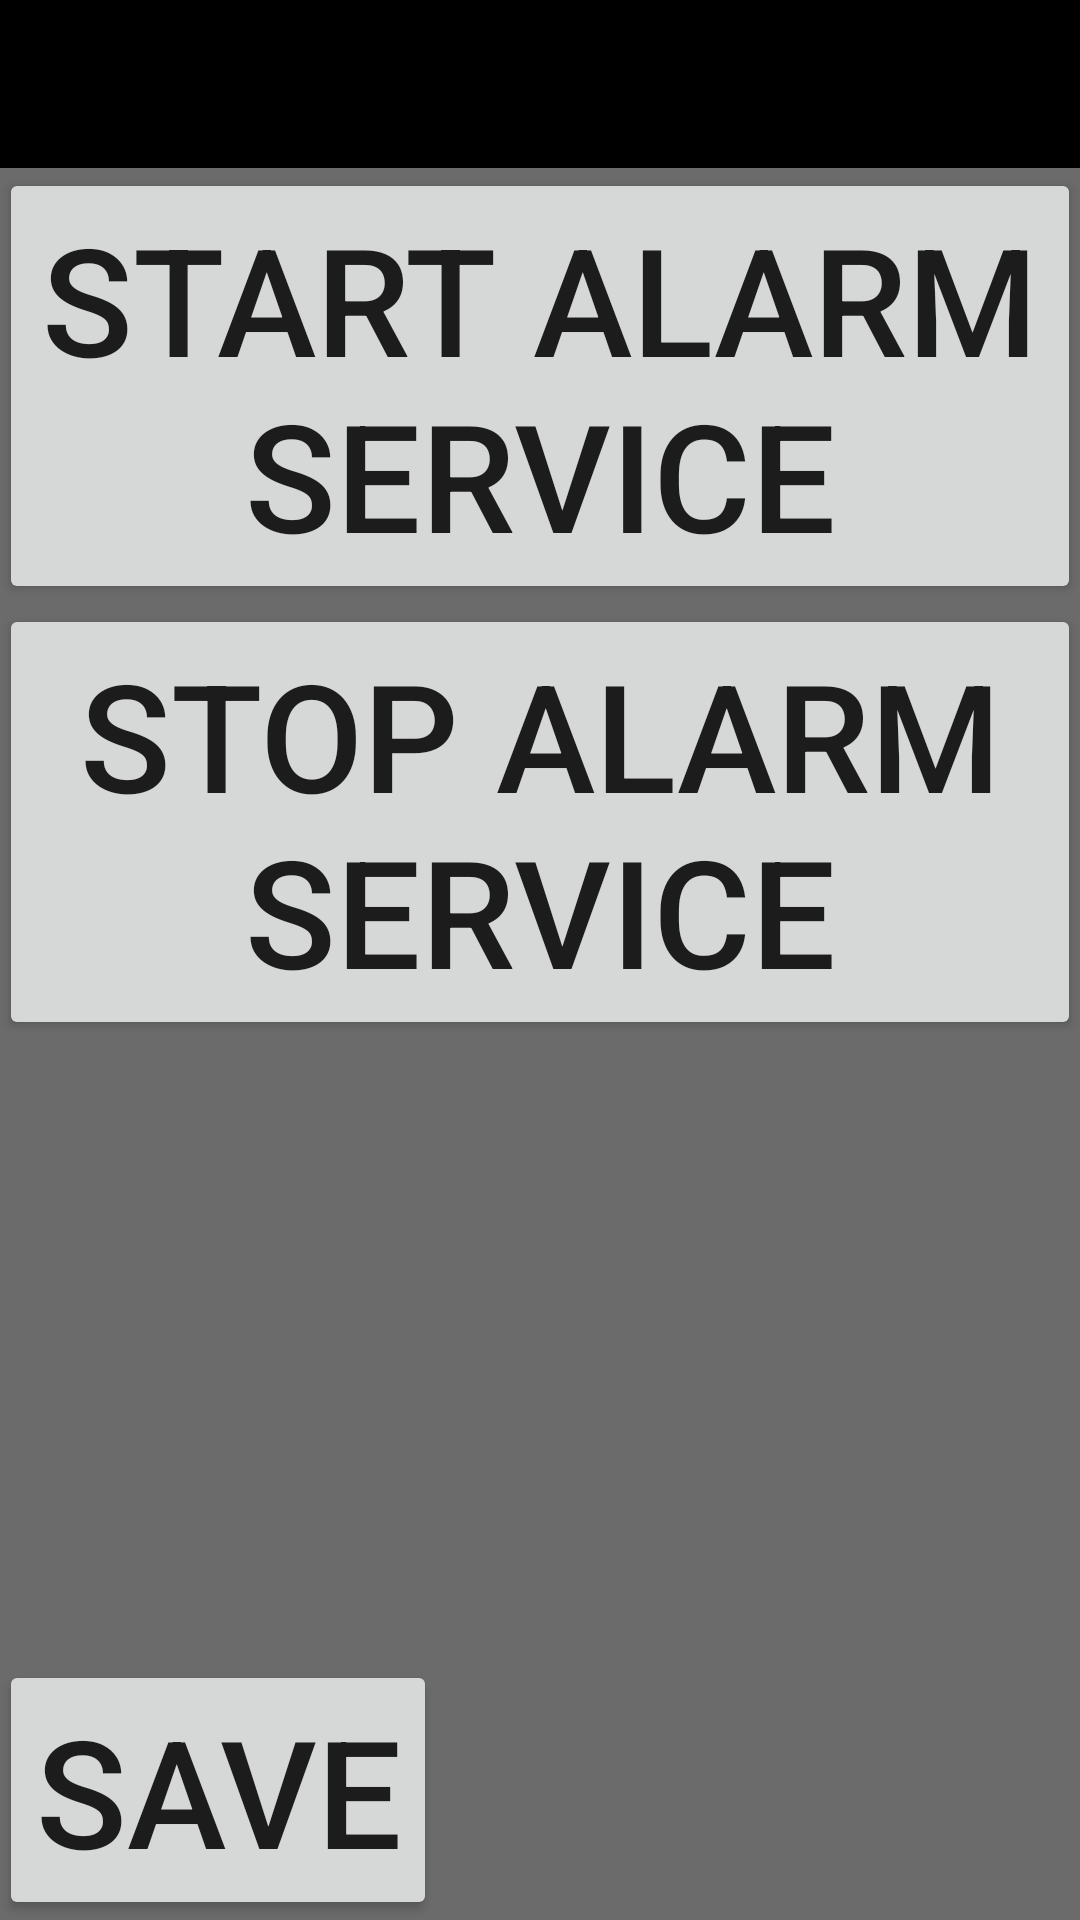

Produce the Android XML layout that renders to this screen, including the resource entries it uses.
<!-- AndroidManifest.xml: application theme Theme.AppCompat.Light.NoActionBar -->
<!-- res/layout/activity_my.xml -->
<?xml version="1.0" encoding="utf-8"?>
<RelativeLayout xmlns:android="http://schemas.android.com/apk/res/android"
    xmlns:tools="http://schemas.android.com/tools"
    android:layout_width="match_parent"
    android:layout_height="match_parent"
    xmlns:app="http://schemas.android.com/apk/res-auto"
    android:paddingBottom="@dimen/activity_vertical_margin"
    android:paddingLeft="@dimen/activity_horizontal_margin"
    android:paddingRight="@dimen/activity_horizontal_margin"
    android:paddingTop="@dimen/activity_vertical_margin"
    tools:context="com.robotagrex.or.officerrainbow.MainActivity"
    android:background="#6b6b6b">

    <Button
        android:id="@+id/startAlarm"
        android:layout_width="match_parent"
        android:layout_height="wrap_content"
        android:text="Start Alarm Service"
        android:layout_below="@+id/my_toolbar"
        android:layout_alignParentRight="true"
        android:layout_alignParentEnd="true"
        android:textSize="50sp" />

    <Button
        android:id="@+id/stopAlarm"
        android:layout_width="match_parent"
        android:layout_height="wrap_content"
        android:layout_below="@+id/startAlarm"
        android:text="Stop Alarm Service"
        android:textSize="50sp" />

    <android.support.v7.widget.Toolbar
        android:id="@+id/my_toolbar"
        android:layout_width="match_parent"
        android:layout_height="?attr/actionBarSize"
        android:background="#000000"
        android:theme="@style/ThemeOverlay.AppCompat.ActionBar"
        app:popupTheme="@style/ThemeOverlay.AppCompat.Light"
        android:layout_alignParentTop="true"
        android:layout_alignParentLeft="true"
        android:layout_alignParentStart="true" />

    <Button
        android:layout_width="wrap_content"
        android:layout_height="wrap_content"
        android:text="@string/next"
        android:id="@+id/buttonnext"
        android:clickable="false"
        android:textSize="50sp"
        android:layout_alignParentBottom="true"
        android:layout_alignParentLeft="true"
        android:layout_alignParentStart="true" />

</RelativeLayout>
<!-- resources referenced by this layout -->
<resources>
  <string name="next">Save</string>
</resources>
